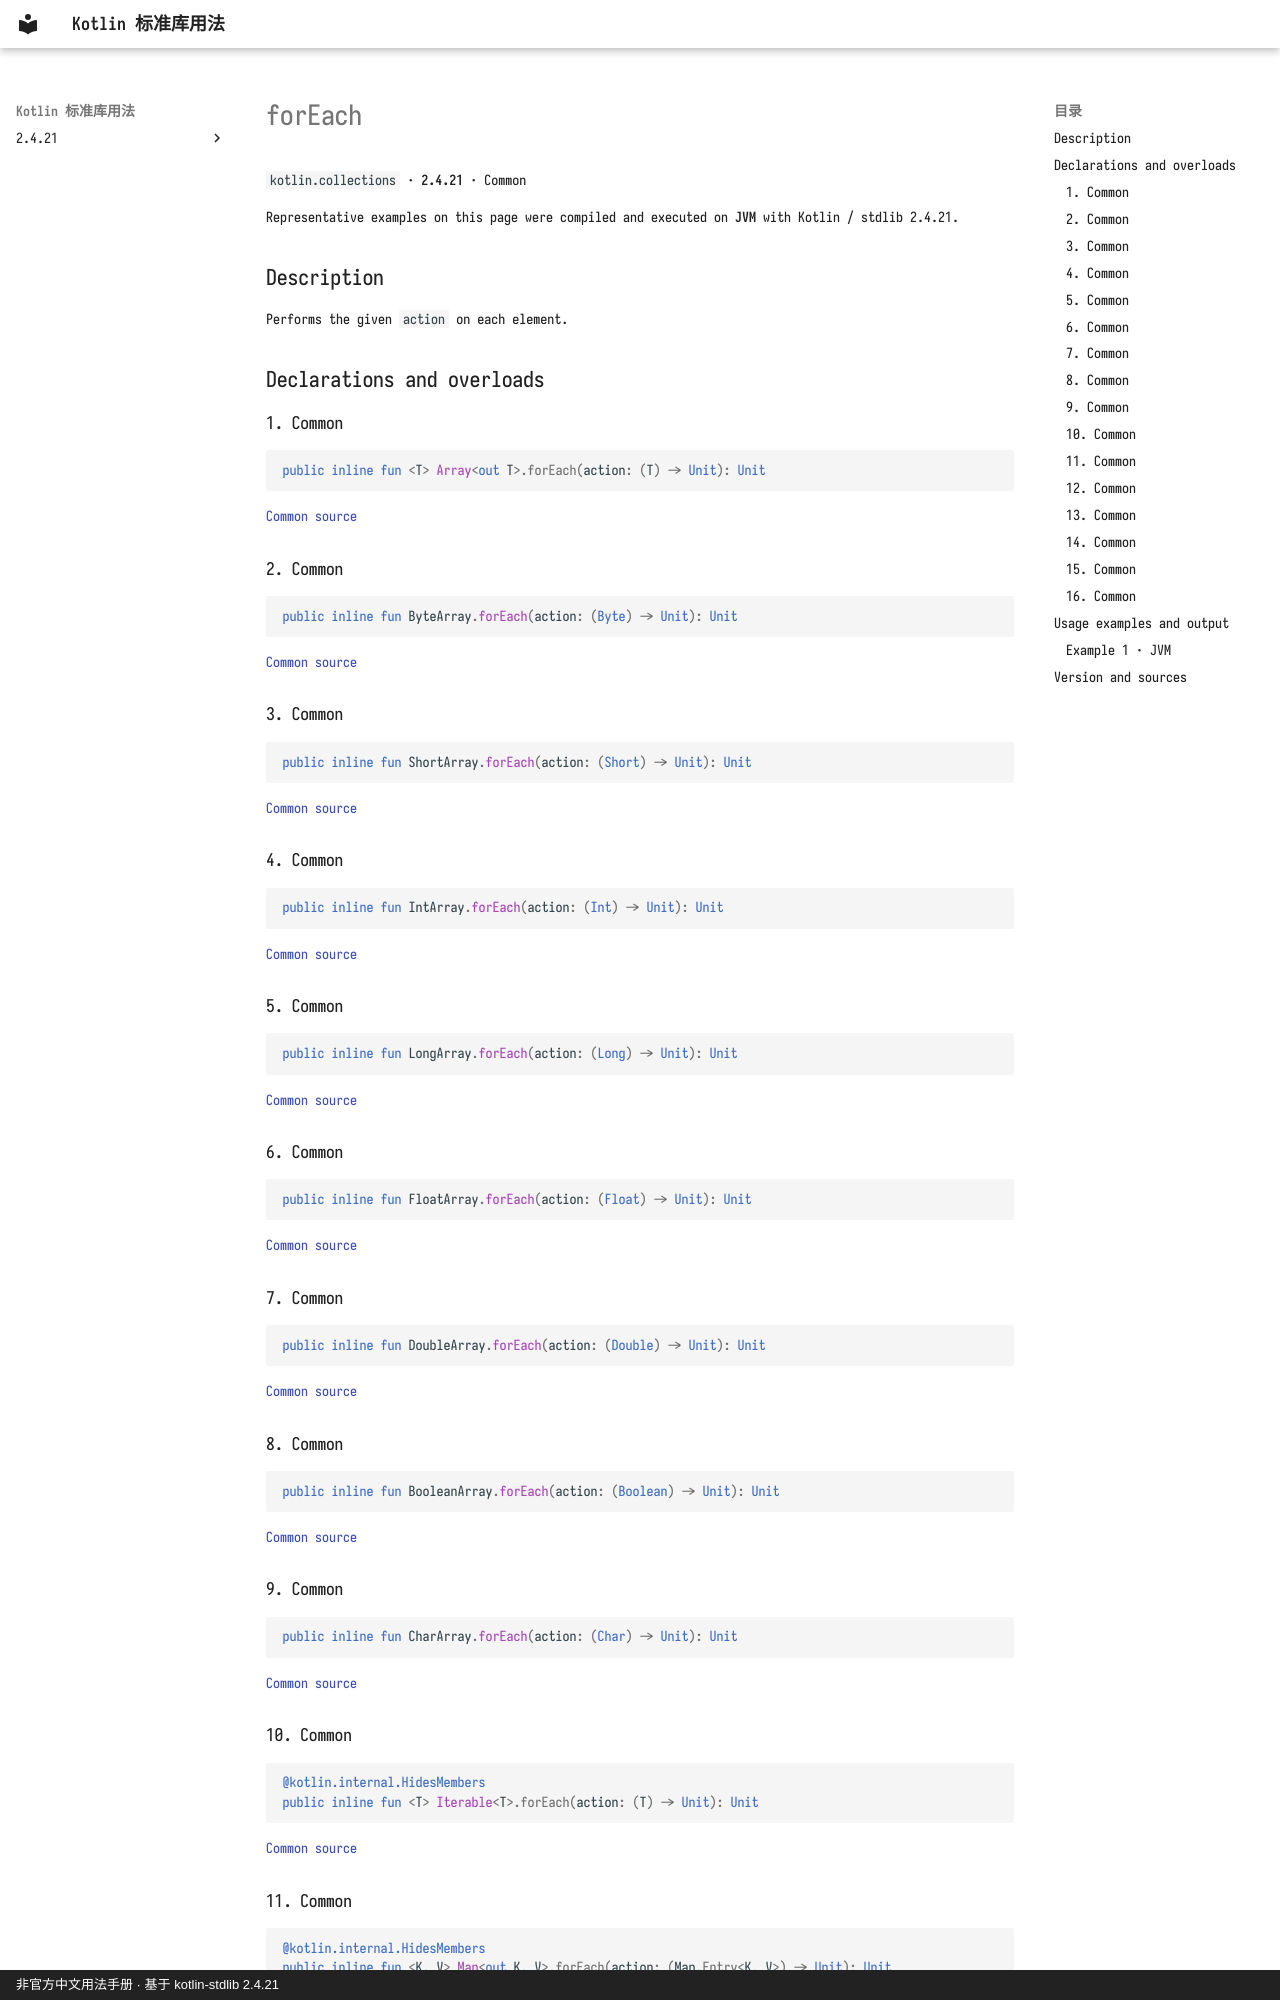

repository: oooooooko/kotlin-stdlib-docs · page: en/api/kotlin.collections/foreach--0842ac64/index.html · generator: mkdocs · copyright: 非官方中文用法手册 · 基于 kotlin-stdlib 2.4.21

# forEach

`kotlin.collections` · **2.4.21** · Common

Representative examples on this page were compiled and executed on **JVM** with Kotlin / stdlib 2.4.21.

## Description

Performs the given `action` on each element.

## Declarations and overloads

### 1. Common

```kotlin
public inline fun <T> Array<out T>.forEach(action: (T) -> Unit): Unit
```

[Common source](https://github.com/JetBrains/kotlin/blob/v2.4.21/libraries/stdlib/common/src/generated/_Arrays.kt#L16140)

### 2. Common

```kotlin
public inline fun ByteArray.forEach(action: (Byte) -> Unit): Unit
```

[Common source](https://github.com/JetBrains/kotlin/blob/v2.4.21/libraries/stdlib/common/src/generated/_Arrays.kt#L16147)

### 3. Common

```kotlin
public inline fun ShortArray.forEach(action: (Short) -> Unit): Unit
```

[Common source](https://github.com/JetBrains/kotlin/blob/v2.4.21/libraries/stdlib/common/src/generated/_Arrays.kt#L16154)

### 4. Common

```kotlin
public inline fun IntArray.forEach(action: (Int) -> Unit): Unit
```

[Common source](https://github.com/JetBrains/kotlin/blob/v2.4.21/libraries/stdlib/common/src/generated/_Arrays.kt#L16161)

### 5. Common

```kotlin
public inline fun LongArray.forEach(action: (Long) -> Unit): Unit
```

[Common source](https://github.com/JetBrains/kotlin/blob/v2.4.21/libraries/stdlib/common/src/generated/_Arrays.kt#L16168)

### 6. Common

```kotlin
public inline fun FloatArray.forEach(action: (Float) -> Unit): Unit
```

[Common source](https://github.com/JetBrains/kotlin/blob/v2.4.21/libraries/stdlib/common/src/generated/_Arrays.kt#L16175)

### 7. Common

```kotlin
public inline fun DoubleArray.forEach(action: (Double) -> Unit): Unit
```

[Common source](https://github.com/JetBrains/kotlin/blob/v2.4.21/libraries/stdlib/common/src/generated/_Arrays.kt#L16182)

### 8. Common

```kotlin
public inline fun BooleanArray.forEach(action: (Boolean) -> Unit): Unit
```

[Common source](https://github.com/JetBrains/kotlin/blob/v2.4.21/libraries/stdlib/common/src/generated/_Arrays.kt#L16189)

### 9. Common

```kotlin
public inline fun CharArray.forEach(action: (Char) -> Unit): Unit
```

[Common source](https://github.com/JetBrains/kotlin/blob/v2.4.21/libraries/stdlib/common/src/generated/_Arrays.kt#L16196)

### 10. Common

```kotlin
@kotlin.internal.HidesMembers
public inline fun <T> Iterable<T>.forEach(action: (T) -> Unit): Unit
```

[Common source](https://github.com/JetBrains/kotlin/blob/v2.4.21/libraries/stdlib/common/src/generated/_Collections.kt#L2194)
